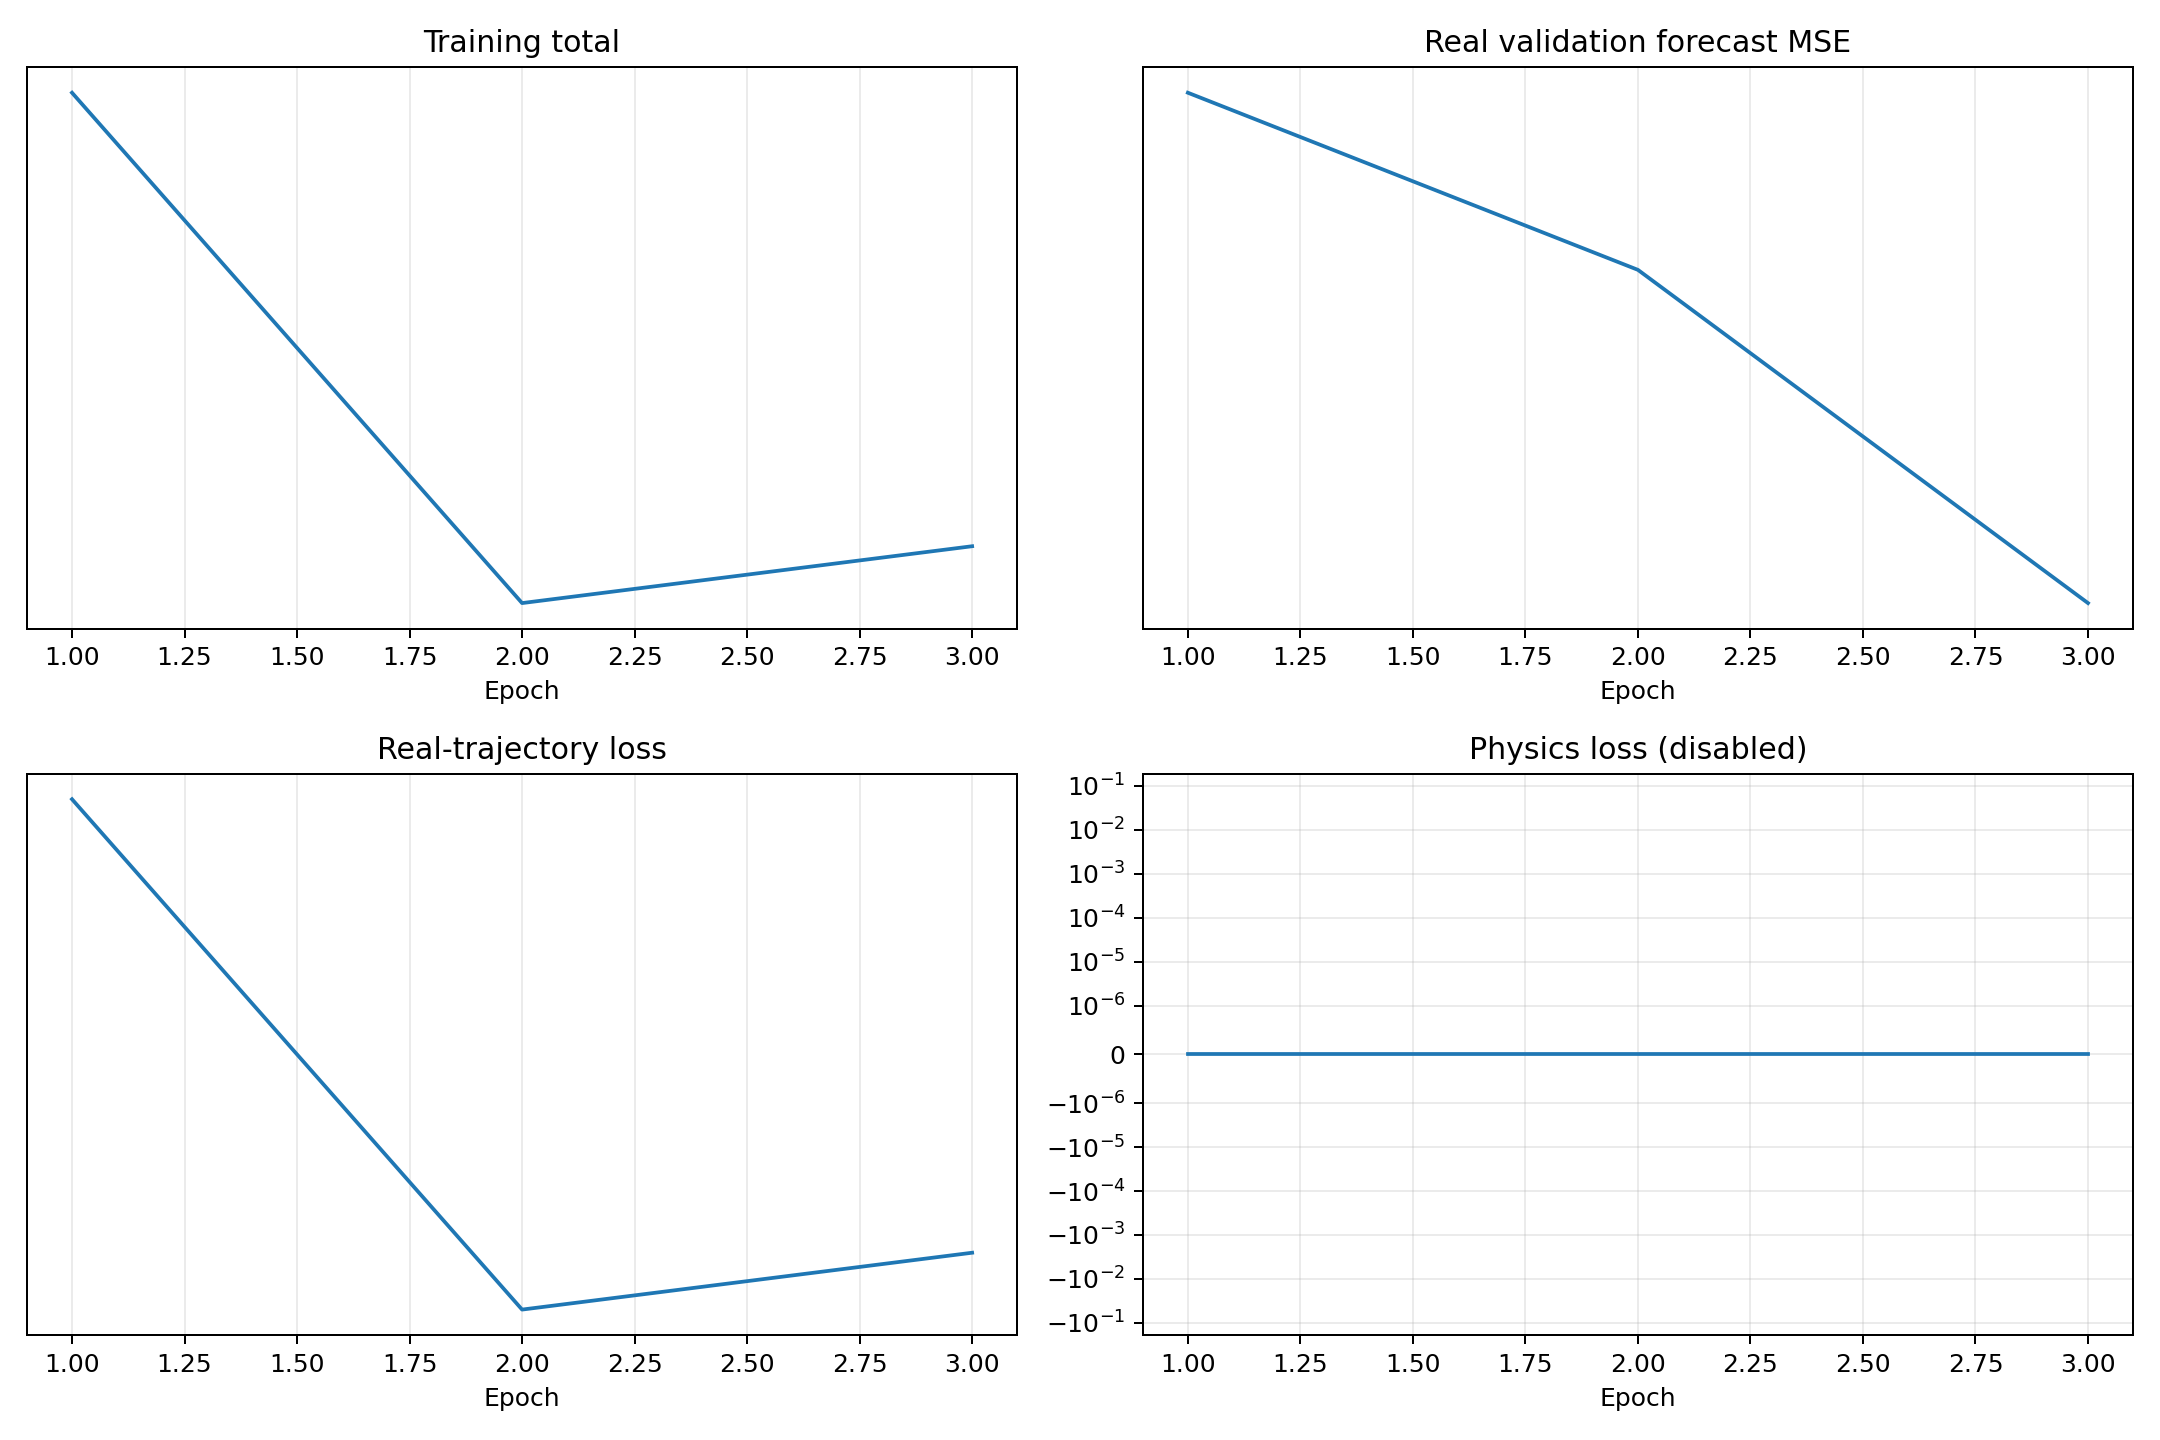

The table this chart was drawn from, first rows:
epoch, validation_real_forecast_mse, train_data, train_physics, train_total
1, 2.922, 6.153, 0.0, 6.153
2, 2.423, 5.266, 0.0, 5.266
3, 1.703, 5.358, 0.0, 5.358
